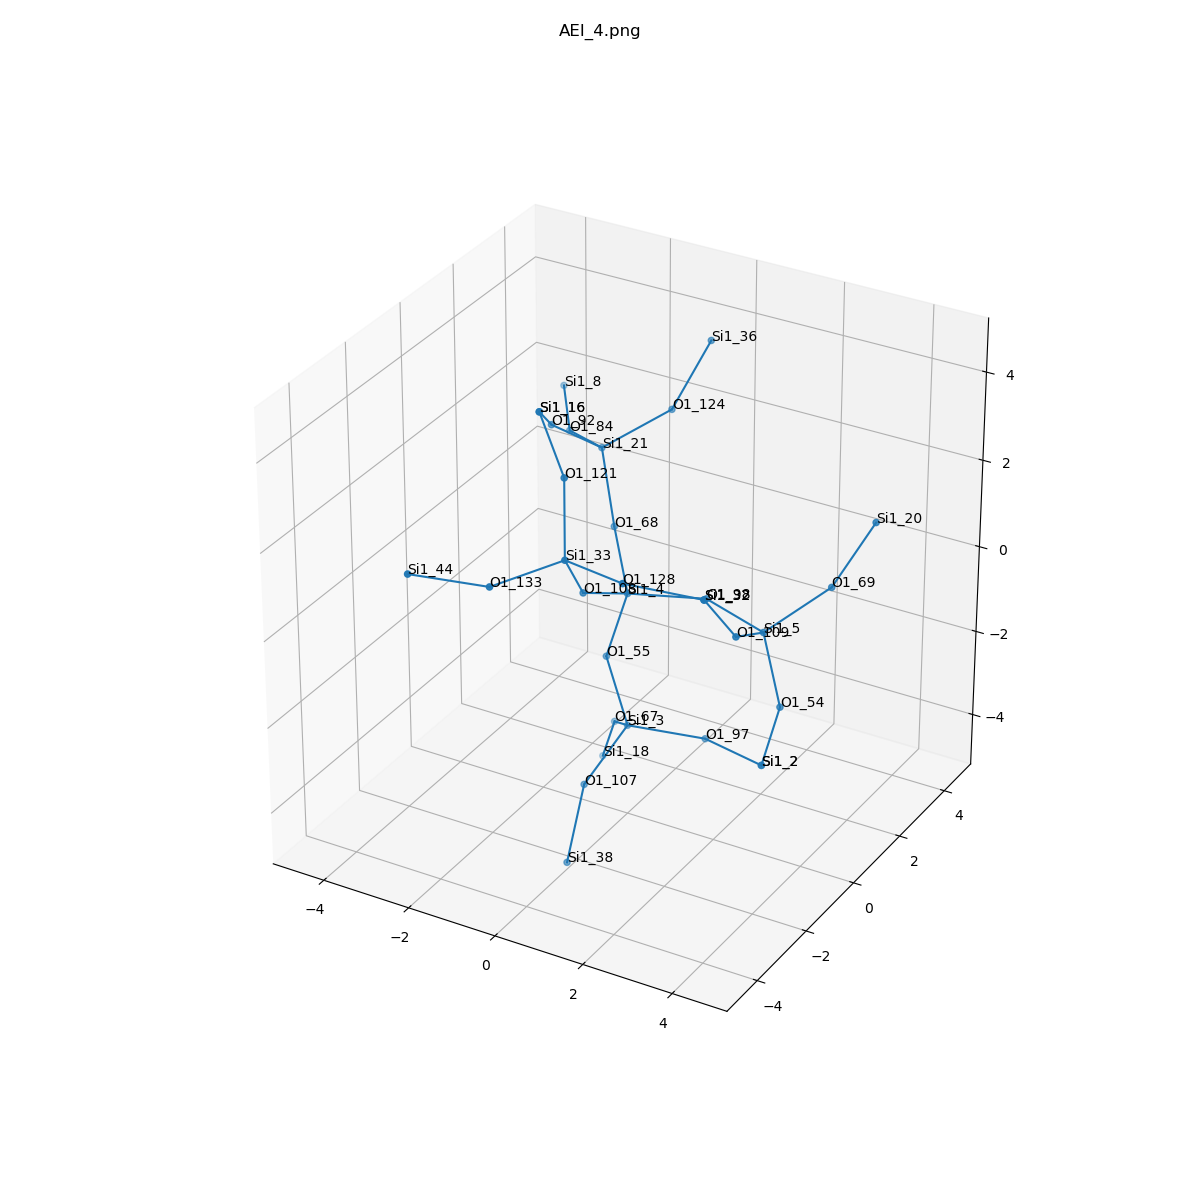

The table this chart was drawn from, first rows:
, neighbor_num, isite, atom, x, y, z, front_index
0, 0, 4, Si1, 0.0, 0.0, 0.0, 
1, 1, 108, O1, -0.1723, -1.445, 0.6862, 0.0
2, 1, 68, O1, -0.9273, 1.074, 0.7602, 0.0
3, 1, 55, O1, -0.4418, -0.08699, -1.546, 0.0
4, 1, 98, O1, 1.54, 0.4602, 0.09248, 0.0
5, 2, 33, Si1, -0.002735, -2.421, 1.957, 1.0
6, 2, 21, Si1, -1.561, 1.673, 2.114, 2.0
7, 2, 3, Si1, 0.0, 0.0, -3.093, 3.0
8, 2, 5, Si1, 3.08, 0.0, 0.0, 4.0
9, 3, 128, O1, 1.54, -2.858, 2.094, 5.0
10, 3, 121, O1, -0.4637, -1.65, 3.292, 5.0
11, 3, 133, O1, -0.9136, -3.73, 1.748, 5.0
12, 3, 92, O1, -2.011, 0.4652, 3.078, 6.0
13, 3, 84, O1, -2.845, 2.573, 1.748, 6.0
14, 3, 124, O1, -0.4637, 2.581, 2.863, 6.0
15, 3, 97, O1, 1.54, 0.4602, -3.185, 7.0
16, 3, 107, O1, -0.1723, -1.445, -3.779, 7.0
17, 3, 67, O1, -0.9273, 1.074, -3.853, 7.0
18, 3, 109, O1, 3.252, -1.445, 0.6862, 8.0
19, 3, 69, O1, 4.007, 1.074, 0.7602, 8.0
20, 3, 54, O1, 3.522, -0.08699, -1.546, 8.0
21, 4, 32, Si1, 3.083, -2.421, 1.957, 9.0
22, 4, 16, Si1, -1.561, -0.7426, 4.042, 10.0
23, 4, 44, Si1, -2.198, -4.631, 2.114, 11.0
24, 4, 16, Si1, -1.561, -0.7426, 4.042, 12.0
25, 4, 8, Si1, -3.756, 3.883, 1.957, 13.0
26, 4, 36, Si1, -0.002735, 3.351, 4.199, 14.0
27, 4, 2, Si1, 3.08, 0.0, -3.093, 15.0
28, 4, 38, Si1, -0.002735, -2.421, -5.05, 16.0
29, 4, 18, Si1, -1.561, 1.673, -5.207, 17.0
30, 4, 32, Si1, 3.083, -2.421, 1.957, 18.0
31, 4, 20, Si1, 4.641, 1.673, 2.114, 19.0
32, 4, 2, Si1, 3.08, 0.0, -3.093, 20.0
